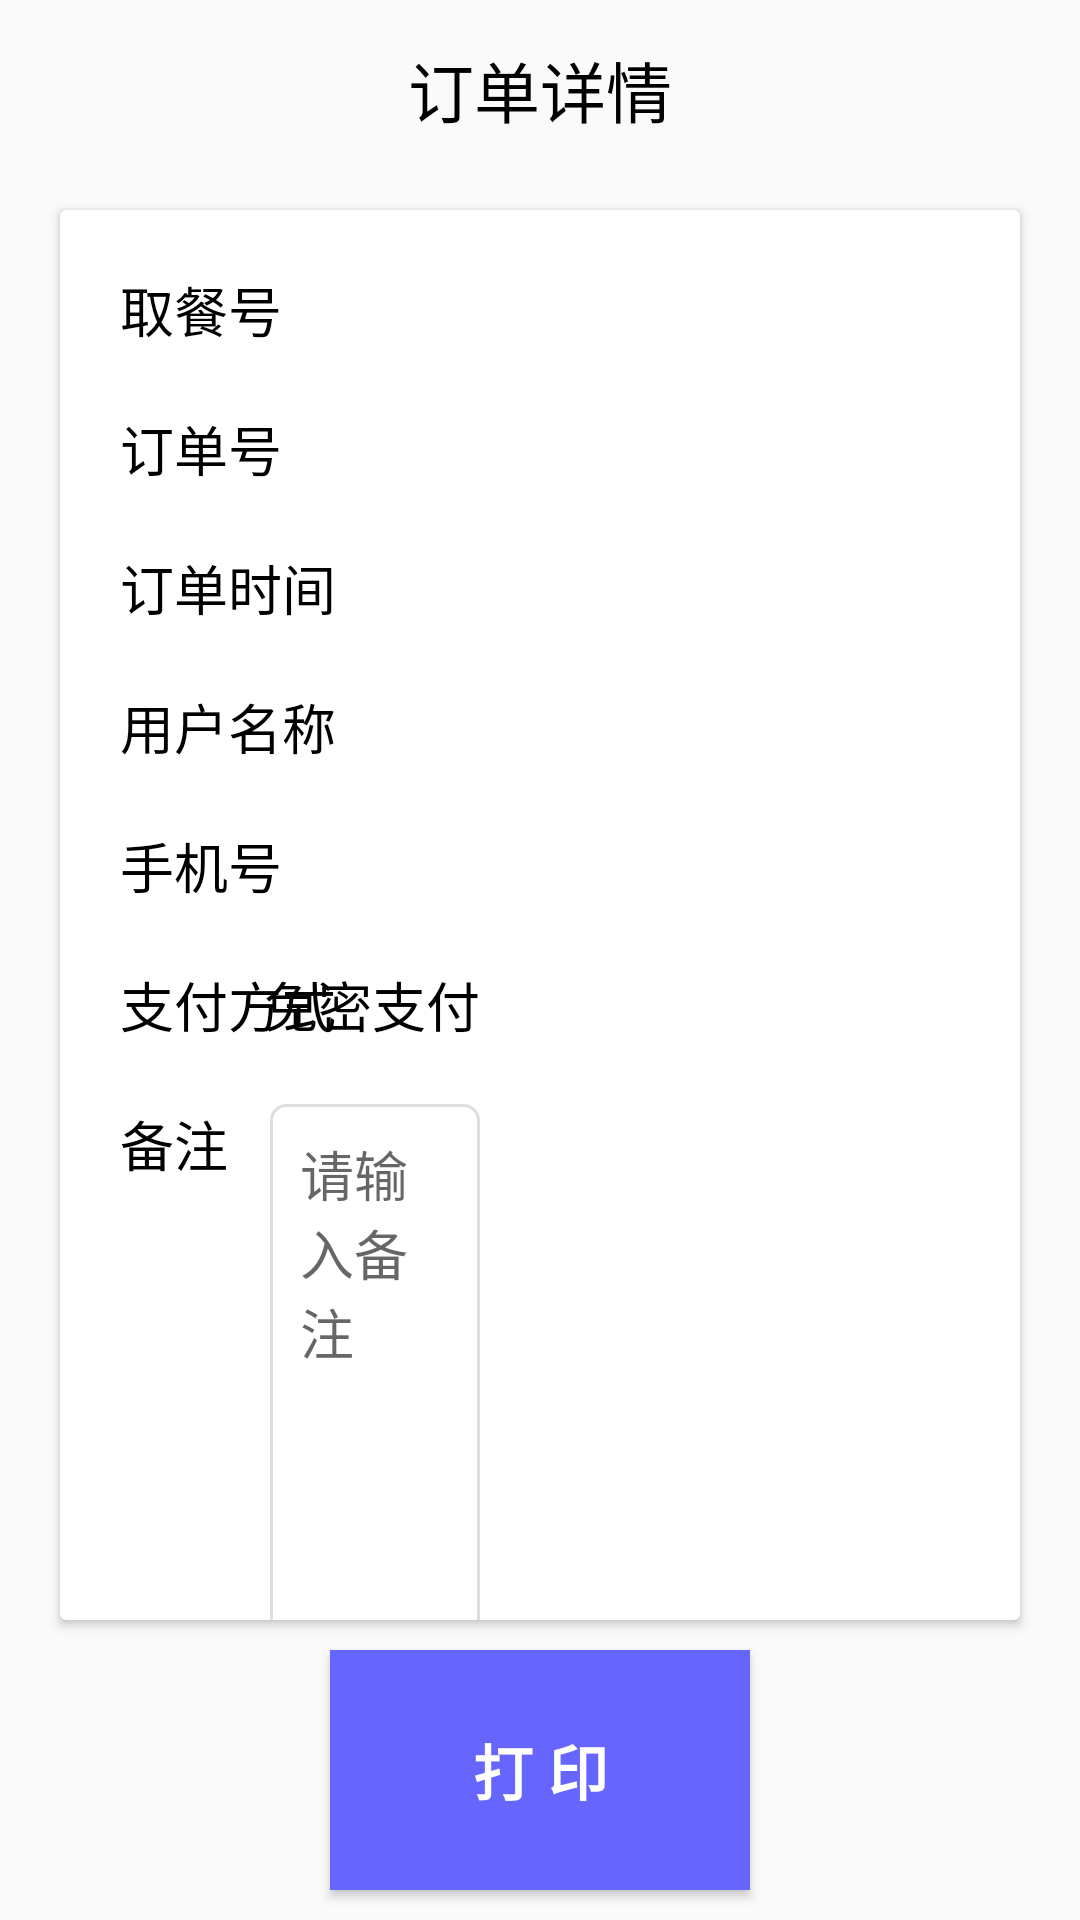

Layout XML and referenced resources for this Android screen:
<!-- AndroidManifest.xml: application theme AppTheme -->
<!-- res/layout/frag_jie_dan_detail.xml -->
<?xml version="1.0" encoding="utf-8"?>
<LinearLayout xmlns:android="http://schemas.android.com/apk/res/android"
    xmlns:app="http://schemas.android.com/apk/res-auto"
    android:layout_width="match_parent"
    android:layout_height="match_parent"
    android:orientation="vertical">

    <FrameLayout
        xmlns:android="http://schemas.android.com/apk/res/android" android:layout_width="match_parent"
        android:layout_height="60dp">

        <ImageView
            android:id="@+id/ivBack"
            android:layout_width="30dp"
            android:layout_height="30dp"
            android:src="@mipmap/back"
            android:layout_gravity="center_vertical"
            android:layout_marginLeft="20dp"/>

        <TextView
            android:layout_width="wrap_content"
            android:layout_height="wrap_content"
            android:layout_gravity="center"
            android:textSize="22sp"
            android:text="订单详情"
            android:id="@+id/tvShopName"
            android:textColor="@color/black"/>

    </FrameLayout>

    <android.support.v7.widget.CardView
        android:layout_width="match_parent"
        android:layout_height="0dp"
        android:layout_marginLeft="20dp"
        android:layout_marginTop="10dp"
        android:layout_marginRight="20dp"
        android:layout_weight="1">

        <LinearLayout
            android:layout_width="match_parent"
            android:layout_height="match_parent"
            android:orientation="horizontal">

            <LinearLayout
                android:layout_width="0dp"
                android:layout_height="match_parent"
                android:layout_weight="1"
                android:orientation="vertical">

                <FrameLayout
                    android:layout_width="match_parent"
                    android:layout_height="wrap_content"
                    android:paddingLeft="20dp"
                    android:paddingTop="20dp"
                    android:paddingRight="20dp">

                    <TextView
                        android:layout_width="wrap_content"
                        android:layout_height="wrap_content"
                        android:text="取餐号"
                        android:textColor="@color/black"
                        android:textSize="18sp" />

                    <TextView
                        android:id="@+id/tvQuCanHao"
                        android:layout_width="wrap_content"
                        android:layout_height="wrap_content"
                        android:layout_gravity="right"
                        android:textColor="@color/black"
                        android:textSize="18sp" />
                </FrameLayout>

                <FrameLayout
                    android:layout_width="match_parent"
                    android:layout_height="wrap_content"
                    android:paddingLeft="20dp"
                    android:paddingTop="20dp"
                    android:paddingRight="20dp">

                    <TextView
                        android:layout_width="wrap_content"
                        android:layout_height="wrap_content"
                        android:text="订单号"
                        android:textColor="@color/black"
                        android:textSize="18sp" />

                    <TextView
                        android:id="@+id/tvDingDanHao"
                        android:layout_width="wrap_content"
                        android:layout_height="wrap_content"
                        android:layout_gravity="right"
                        android:textColor="@color/black"
                        android:textSize="18sp" />
                </FrameLayout>

                <FrameLayout
                    android:layout_width="match_parent"
                    android:layout_height="wrap_content"
                    android:paddingLeft="20dp"
                    android:paddingTop="20dp"
                    android:paddingRight="20dp">

                    <TextView
                        android:layout_width="wrap_content"
                        android:layout_height="wrap_content"
                        android:text="订单时间"
                        android:textColor="@color/black"
                        android:textSize="18sp" />

                    <TextView
                        android:id="@+id/tvDingDanShiJian"
                        android:layout_width="wrap_content"
                        android:layout_height="wrap_content"
                        android:layout_gravity="right"
                        android:textColor="@color/black"
                        android:textSize="18sp" />
                </FrameLayout>

                <FrameLayout
                    android:layout_width="match_parent"
                    android:layout_height="wrap_content"
                    android:paddingLeft="20dp"
                    android:paddingTop="20dp"
                    android:paddingRight="20dp">

                    <TextView
                        android:layout_width="wrap_content"
                        android:layout_height="wrap_content"
                        android:text="用户名称"
                        android:textColor="@color/black"
                        android:textSize="18sp" />

                    <TextView
                        android:id="@+id/tvUsername"
                        android:layout_width="wrap_content"
                        android:layout_height="wrap_content"
                        android:layout_gravity="right"
                        android:textColor="@color/black"
                        android:textSize="18sp" />
                </FrameLayout>

                <FrameLayout
                    android:layout_width="match_parent"
                    android:layout_height="wrap_content"
                    android:paddingLeft="20dp"
                    android:paddingTop="20dp"
                    android:paddingRight="20dp">

                    <TextView
                        android:layout_width="wrap_content"
                        android:layout_height="wrap_content"
                        android:text="手机号"
                        android:textColor="@color/black"
                        android:textSize="18sp" />

                    <TextView
                        android:id="@+id/tvPhone"
                        android:layout_width="wrap_content"
                        android:layout_height="wrap_content"
                        android:layout_gravity="right"
                        android:textColor="@color/black"
                        android:textSize="18sp" />
                </FrameLayout>

                <FrameLayout
                    android:layout_width="match_parent"
                    android:layout_height="wrap_content"
                    android:paddingLeft="20dp"
                    android:paddingTop="20dp"
                    android:paddingRight="20dp">

                    <TextView
                        android:layout_width="wrap_content"
                        android:layout_height="wrap_content"
                        android:text="支付方式"
                        android:textColor="@color/black"
                        android:textSize="18sp" />

                    <TextView
                        android:layout_width="wrap_content"
                        android:layout_height="wrap_content"
                        android:layout_gravity="right"
                        android:text="免密支付"
                        android:textColor="@color/black"
                        android:textSize="18sp" />
                </FrameLayout>

                <FrameLayout
                    android:layout_width="match_parent"
                    android:layout_height="wrap_content"
                    android:paddingLeft="20dp"
                    android:paddingTop="20dp"
                    android:paddingRight="20dp">

                    <TextView
                        android:layout_width="wrap_content"
                        android:layout_height="wrap_content"
                        android:text="备注"
                        android:textColor="@color/black"
                        android:textSize="18sp" />

                    <EditText
                        android:layout_width="match_parent"
                        android:layout_height="200dp"
                        android:layout_marginLeft="50dp"
                        android:background="@drawable/et_beizhu"
                        android:gravity="start"
                        android:hint="请输入备注"
                        android:padding="10dp" />
                </FrameLayout>
            </LinearLayout>

            <LinearLayout
                android:layout_width="0dp"
                android:layout_height="match_parent"
                android:layout_weight="1">

                <android.support.v7.widget.RecyclerView
                    android:id="@+id/rvDetail"
                    android:layout_width="match_parent"
                    android:layout_height="match_parent"
                    android:layout_marginTop="10dp" />
            </LinearLayout>

        </LinearLayout>
    </android.support.v7.widget.CardView>

    <android.support.constraint.ConstraintLayout
        android:layout_width="match_parent"
        android:layout_height="100dp">

        <Button
            android:id="@+id/btnPrint"
            app:layout_constraintBottom_toBottomOf="parent"
            app:layout_constraintLeft_toLeftOf="parent"
            app:layout_constraintRight_toRightOf="parent"
            app:layout_constraintTop_toTopOf="parent"
            android:layout_width="140dp"
            android:layout_height="80dp"
            android:background="#6666ff"
            android:text="打 印"
            android:textColor="#ffffff"
            android:textSize="20sp"
            android:textStyle="bold" />


    </android.support.constraint.ConstraintLayout>
</LinearLayout>
<!-- resources referenced by this layout -->
<resources>
  <color name="black">#000000</color>
  <!-- drawable et_beizhu (drawable) -->
  <?xml version="1.0" encoding="utf-8"?>
  <shape xmlns:android="http://schemas.android.com/apk/res/android"
      android:shape="rectangle">
  
      <stroke android:width="1dp" android:color="#dedede"/>
  
      <corners android:radius="5dp"/>
  
  </shape>
  <style name="AppTheme" parent="Theme.AppCompat.Light.NoActionBar">
          
          <item name="colorPrimary">@color/colorPrimary</item>
          <item name="colorPrimaryDark">@color/colorPrimaryDark</item>
          <item name="colorAccent">@color/colorAccent</item>
      </style>
  <color name="colorPrimary">#ffffff</color>
  <color name="colorPrimaryDark">#ffffff</color>
  <color name="colorAccent">#4678ff</color>
</resources>
